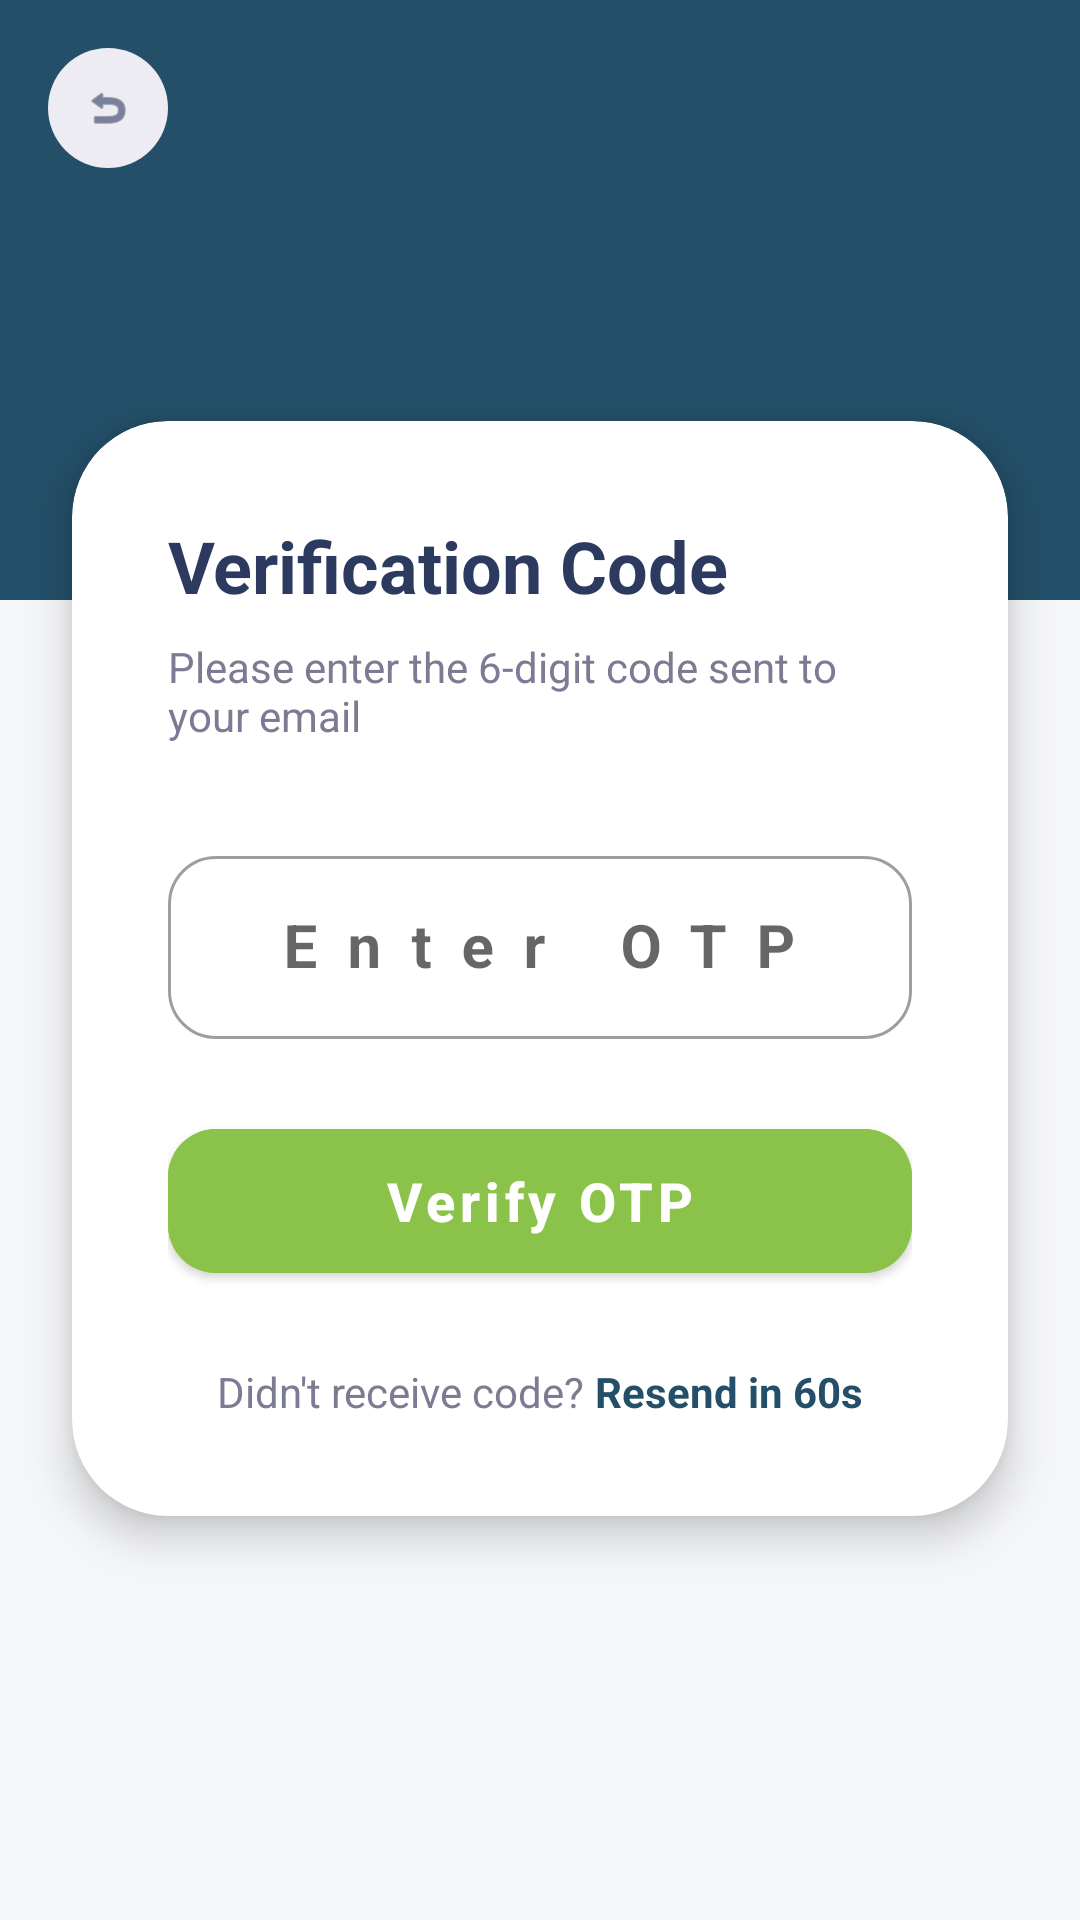

The Android layout XML behind this screen, and the referenced resources:
<!-- AndroidManifest.xml: application theme Theme.PropVision -->
<!-- res/layout/activity_otp_verification.xml -->
<?xml version="1.0" encoding="utf-8"?>
<androidx.constraintlayout.widget.ConstraintLayout xmlns:android="http://schemas.android.com/apk/res/android"
    xmlns:app="http://schemas.android.com/apk/res-auto"
    xmlns:tools="http://schemas.android.com/tools"
    android:layout_width="match_parent"
    android:layout_height="match_parent"
    android:background="@color/bg_color"
    tools:context=".OtpVerificationActivity">

    <View
        android:id="@+id/headerBg"
        android:layout_width="match_parent"
        android:layout_height="200dp"
        android:background="@color/primary"
        app:layout_constraintTop_toTopOf="parent" />

    <ImageView
        android:id="@+id/backBtn"
        android:layout_width="40dp"
        android:layout_height="40dp"
        android:layout_margin="16dp"
        android:background="@drawable/social_button_bg"
        android:padding="12dp"
        android:src="@android:drawable/ic_menu_revert"
        app:layout_constraintStart_toStartOf="parent"
        app:layout_constraintTop_toTopOf="parent"
        app:tint="#2D3A5F" />

    <androidx.cardview.widget.CardView
        android:layout_width="match_parent"
        android:layout_height="wrap_content"
        android:layout_marginHorizontal="24dp"
        android:layout_marginTop="-60dp"
        app:cardCornerRadius="32dp"
        app:cardElevation="8dp"
        app:layout_constraintTop_toBottomOf="@id/headerBg">

        <LinearLayout
            android:layout_width="match_parent"
            android:layout_height="wrap_content"
            android:orientation="vertical"
            android:padding="32dp">

            <TextView
                android:layout_width="wrap_content"
                android:layout_height="wrap_content"
                android:text="Verification Code"
                android:textColor="@color/text_primary"
                android:textSize="24sp"
                android:textStyle="bold" />

            <TextView
                android:id="@+id/tvMessage"
                android:layout_width="wrap_content"
                android:layout_height="wrap_content"
                android:layout_marginTop="8dp"
                android:text="Please enter the 6-digit code sent to your email"
                android:textColor="@color/text_secondary"
                android:textSize="14sp" />

            <com.google.android.material.textfield.TextInputLayout
                android:id="@+id/otpLayout"
                style="@style/Widget.MaterialComponents.TextInputLayout.OutlinedBox"
                android:layout_width="match_parent"
                android:layout_height="wrap_content"
                android:layout_marginTop="32dp"
                android:hint="Enter OTP"
                app:boxCornerRadiusBottomEnd="16dp"
                app:boxCornerRadiusBottomStart="16dp"
                app:boxCornerRadiusTopEnd="16dp"
                app:boxCornerRadiusTopStart="16dp">

                <com.google.android.material.textfield.TextInputEditText
                    android:id="@+id/otpInput"
                    android:layout_width="match_parent"
                    android:layout_height="wrap_content"
                    android:gravity="center"
                    android:inputType="number"
                    android:letterSpacing="0.5"
                    android:maxLength="6"
                    android:textSize="20sp"
                    android:textStyle="bold" />
            </com.google.android.material.textfield.TextInputLayout>

            <com.google.android.material.button.MaterialButton
                android:id="@+id/verifyBtn"
                android:layout_width="match_parent"
                android:layout_height="60dp"
                android:layout_marginTop="24dp"
                android:backgroundTint="@color/accent"
                android:text="Verify OTP"
                android:textAllCaps="false"
                android:textColor="@color/white"
                android:textSize="18sp"
                android:textStyle="bold"
                app:cornerRadius="16dp" />

            <LinearLayout
                android:layout_width="wrap_content"
                android:layout_height="wrap_content"
                android:layout_gravity="center"
                android:layout_marginTop="24dp"
                android:orientation="horizontal">

                <TextView
                    android:id="@+id/tvResendLabel"
                    android:layout_width="wrap_content"
                    android:layout_height="wrap_content"
                    android:text="Didn't receive code? "
                    android:textColor="@color/text_secondary" />

                <TextView
                    android:id="@+id/tvResendTimer"
                    android:layout_width="wrap_content"
                    android:layout_height="wrap_content"
                    android:text="Resend in 60s"
                    android:textColor="@color/primary"
                    android:textStyle="bold" />

                <TextView
                    android:id="@+id/btnResend"
                    android:layout_width="wrap_content"
                    android:layout_height="wrap_content"
                    android:text="Resend OTP"
                    android:textColor="@color/primary"
                    android:textStyle="bold"
                    android:visibility="gone" />
            </LinearLayout>

        </LinearLayout>
    </androidx.cardview.widget.CardView>

    <ProgressBar
        android:id="@+id/progressBar"
        android:layout_width="wrap_content"
        android:layout_height="wrap_content"
        android:visibility="gone"
        app:layout_constraintBottom_toBottomOf="parent"
        app:layout_constraintEnd_toEndOf="parent"
        app:layout_constraintStart_toStartOf="parent"
        app:layout_constraintTop_toTopOf="parent" />

</androidx.constraintlayout.widget.ConstraintLayout>
<!-- resources referenced by this layout -->
<resources>
  <color name="accent">#8BC34A</color>
  <color name="bg_color">#F5F6F8</color>
  <color name="primary">#234F68</color>
  <color name="text_primary">#2D3A5F</color>
  <color name="text_secondary">#7B7B93</color>
  <color name="white">#FFFFFFFF</color>
  <!-- drawable social_button_bg (drawable) -->
  <?xml version="1.0" encoding="utf-8"?>
  <shape xmlns:android="http://schemas.android.com/apk/res/android">
      <solid android:color="#EDECF2"/>
      <corners android:radius="25dp"/>
  </shape>
  <style name="Theme.PropVision" parent="Base.Theme.PropVision" />
  <style name="Base.Theme.PropVision" parent="Theme.MaterialComponents.Light.NoActionBar">
          
          <item name="android:windowBackground">#F5F6F8</item>
      </style>
</resources>
